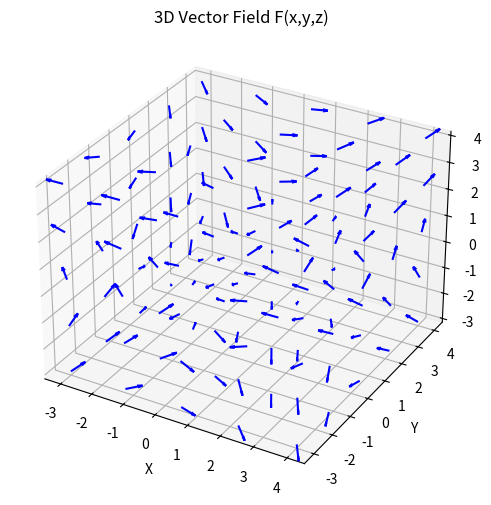

Generate this figure with matplotlib:
import numpy as np
import matplotlib.pyplot as plt
from mpl_toolkits.mplot3d import Axes3D

# define grid
x = np.linspace(-3, 4, 5)
y = np.linspace(-3, 4, 5)
z = np.linspace(-3, 4, 5)
X, Y, Z = np.meshgrid(x, y, z)

# vector field F
den = X**2 + Y**2 + Z**2 + 1e-6  # to avoid division by zero
U = (Y*Z) / den
V = (X*Z) / den
W = (X*Y) / den

# visualize
fig = plt.figure(figsize=(8, 6))
ax = fig.add_subplot(111, projection='3d')
ax.quiver(X, Y, Z, U, V, W, length=0.5, normalize=True, color="blue")
ax.set_title("3D Vector Field F(x,y,z)")
ax.set_xlabel("X")
ax.set_ylabel("Y")
ax.set_zlabel("Z")
plt.savefig("3_1.png", dpi=150)
plt.show()